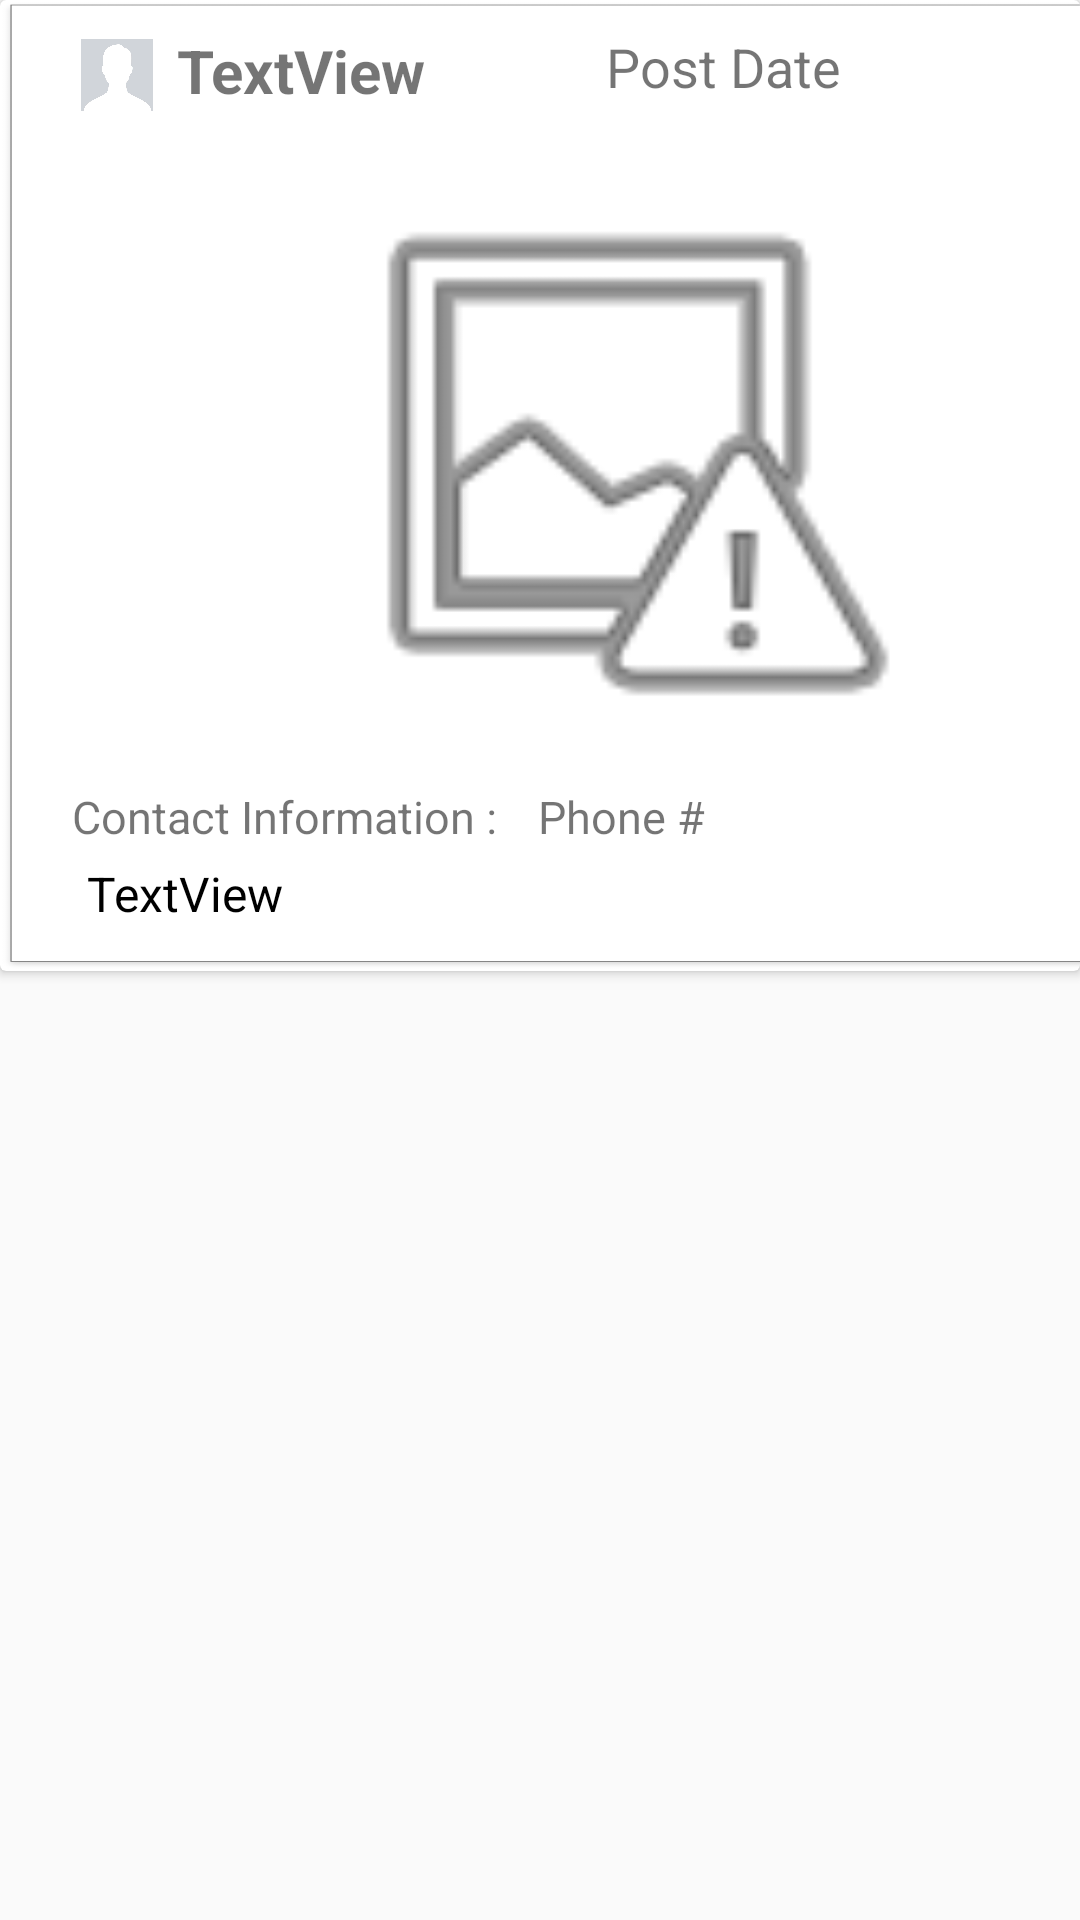

This screen was rendered from an Android layout file. Write that file and the resources it references.
<!-- AndroidManifest.xml: application theme AppTheme -->
<!-- res/layout/single_post_item.xml -->
<?xml version="1.0" encoding="utf-8"?>
<androidx.constraintlayout.widget.ConstraintLayout xmlns:android="http://schemas.android.com/apk/res/android"
    xmlns:app="http://schemas.android.com/apk/res-auto"
    xmlns:tools="http://schemas.android.com/tools"
    android:layout_width="match_parent"
    android:layout_height="wrap_content"
    android:orientation="vertical">

    <androidx.cardview.widget.CardView
        android:id="@+id/main_blog_post"
        android:layout_width="0dp"
        android:layout_height="wrap_content"
        app:layout_constraintStart_toStartOf="parent"
        app:layout_constraintTop_toTopOf="parent">

        <androidx.constraintlayout.widget.ConstraintLayout
            android:layout_width="410dp"
            android:layout_height="wrap_content"
            android:background="@drawable/backgroundpost"
            android:visibility="visible">

            <ImageView
                android:id="@+id/profile_pic"
                android:layout_width="30dp"
                android:layout_height="30dp"
                android:layout_marginStart="24dp"
                android:layout_marginTop="10dp"
                android:padding="3dp"
                android:scaleType="fitCenter"
                app:layout_constraintStart_toStartOf="parent"
                app:layout_constraintTop_toTopOf="parent"
                app:srcCompat="@drawable/default_profile_image" />

            <TextView
                android:id="@+id/user_name"
                android:layout_width="133dp"
                android:layout_height="wrap_content"
                android:layout_marginStart="5dp"
                android:layout_marginTop="10dp"
                android:text="TextView"
                android:textSize="20dp"
                android:textStyle="bold"
                app:layout_constraintStart_toEndOf="@+id/profile_pic"
                app:layout_constraintTop_toTopOf="parent" />

            <TextView
                android:id="@+id/post_date"
                android:layout_width="133dp"
                android:layout_height="wrap_content"

                android:layout_marginStart="10dp"
                android:layout_marginTop="10dp"
                android:text="Post Date"
                android:textColor="@color/quantum_black_secondary_text"
                android:textSize="18sp"
                app:layout_constraintStart_toEndOf="@+id/user_name"
                app:layout_constraintTop_toTopOf="parent" />

            <ImageView
                android:id="@+id/post_img"
                android:layout_width="357dp"
                android:layout_height="207dp"
                android:layout_marginStart="10dp"
                android:layout_marginTop="50dp"
                android:layout_marginEnd="10dp"
                app:layout_constraintEnd_toEndOf="parent"
                app:layout_constraintStart_toStartOf="parent"
                app:layout_constraintTop_toTopOf="parent"
                app:srcCompat="@android:drawable/ic_menu_report_image" />

            <TextView
                android:id="@+id/post_des"
                android:layout_width="357dp"
                android:layout_height="wrap_content"
                android:layout_marginStart="10dp"
                android:layout_marginTop="30dp"
                android:layout_marginEnd="10dp"
                android:layout_marginBottom="15dp"
                android:text="TextView"
                android:textColor="@android:color/black"
                android:textSize="16sp"
                app:layout_constraintBottom_toBottomOf="parent"
                app:layout_constraintEnd_toEndOf="parent"
                app:layout_constraintHorizontal_bias="0.575"
                app:layout_constraintStart_toStartOf="parent"
                app:layout_constraintTop_toBottomOf="@+id/post_img" />

            <TextView
                android:id="@+id/post_hp"
                android:layout_width="133dp"
                android:layout_height="wrap_content"
                android:layout_marginStart="10dp"
                android:layout_marginTop="5dp"
                android:text="Phone #"
                android:textSize="15sp"
                app:layout_constraintStart_toEndOf="@+id/textView2"
                app:layout_constraintTop_toBottomOf="@+id/post_img" />

            <ImageButton
                android:id="@+id/toMap"
                android:layout_width="40dp"
                android:layout_height="35dp"
                android:layout_marginTop="8dp"
                android:layout_marginEnd="24dp"
                android:background="#FFF"
                android:padding="2dp"
                android:scaleType="fitCenter"
                android:src="@drawable/ic_search_24px"
                app:layout_constraintEnd_toEndOf="parent"
                app:layout_constraintTop_toTopOf="parent" />

            <TextView
                android:id="@+id/textView2"
                android:layout_width="wrap_content"
                android:layout_height="wrap_content"
                android:layout_marginStart="24dp"
                android:layout_marginTop="5dp"
                android:text="Contact Information : "
                android:textSize="15sp"
                app:layout_constraintStart_toStartOf="parent"
                app:layout_constraintTop_toBottomOf="@+id/post_img" />


        </androidx.constraintlayout.widget.ConstraintLayout>

    </androidx.cardview.widget.CardView>
</androidx.constraintlayout.widget.ConstraintLayout>
<!-- resources referenced by this layout -->
<resources>
  <!-- drawable backgroundpost: png bitmap (drawable-mdpi, 28494 bytes) -->
  <!-- drawable default_profile_image: png bitmap (drawable, 71389 bytes) -->
  <style name="AppTheme" parent="Theme.AppCompat.Light.NoActionBar">
          
          <item name="colorPrimary">@color/colorPrimary</item>
          <item name="colorPrimaryDark">@color/colorPrimaryDark</item>
          <item name="colorAccent">@color/colorAccent</item>
      </style>
  <color name="colorPrimary">#ff5a5f</color>
  <color name="colorPrimaryDark">#ffffff</color>
  <color name="colorAccent">#D81B60</color>
</resources>
